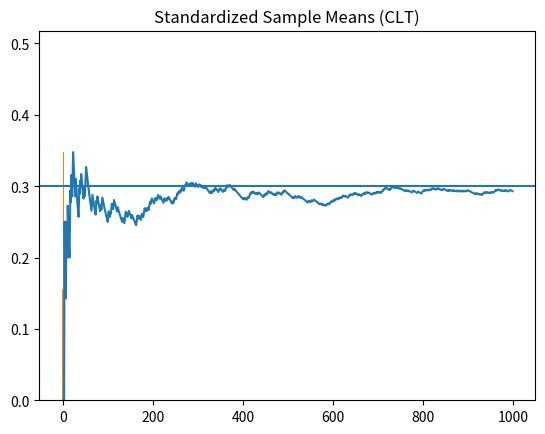

Generate this figure with matplotlib:
import numpy as np
import matplotlib.pyplot as plt

np.random.seed(100)

p = 0.3
n = 1000

samples = np.random.binomial(1, p, n)
running_mean = np.cumsum(samples) / np.arange(1, n + 1)

plt.plot(running_mean)
plt.axhline(p)
plt.title("Running Mean (LLN)")
plt.show()

n = 100
trials = 10000

means = np.mean(np.random.binomial(1, p, (trials, n)), axis=1)

print("Empirical mean:", means.mean())
print("Empirical variance:", means.var())
print("Theoretical variance:", p*(1-p)/n)

standardized = (means - p) / np.sqrt(p*(1-p)/n)

plt.hist(standardized, bins=40, density=True)
plt.title("Standardized Sample Means (CLT)")
plt.show()